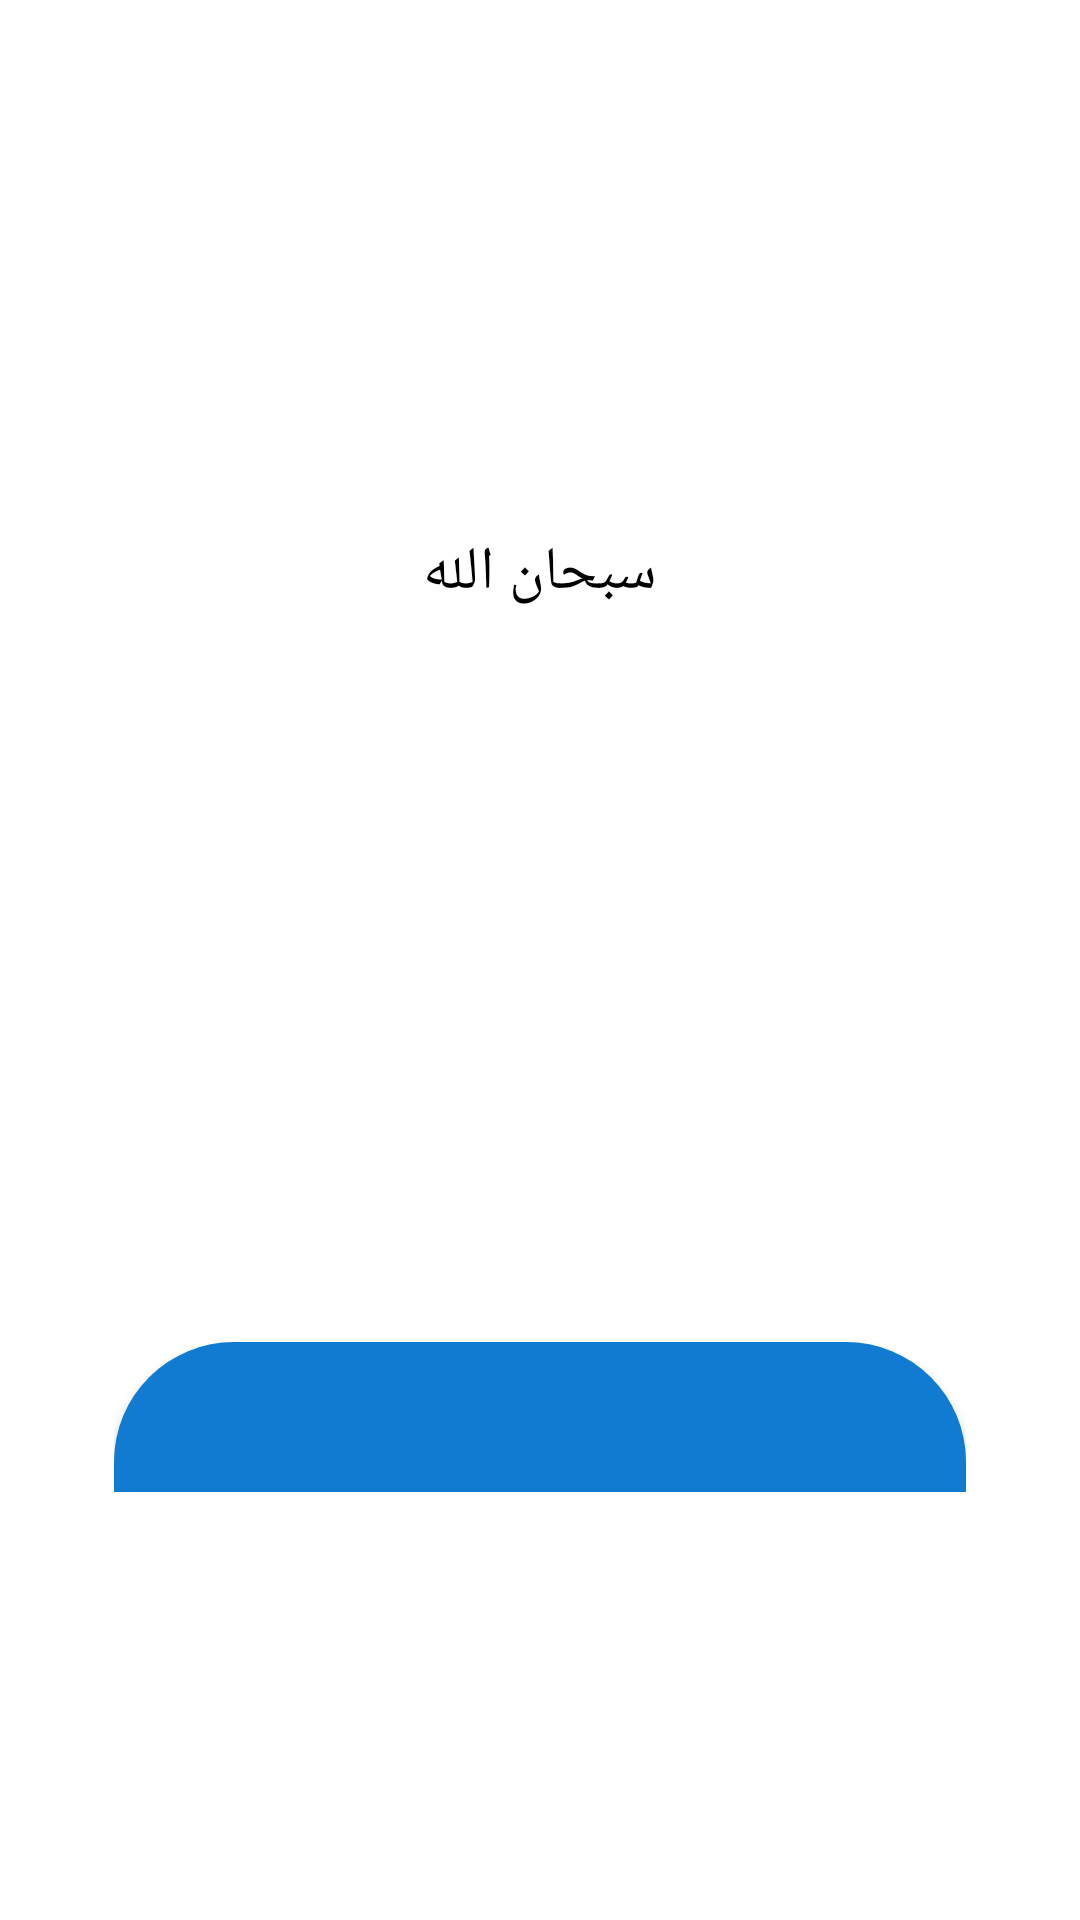

This screen was rendered from an Android layout file. Write that file and the resources it references.
<!-- AndroidManifest.xml: application theme Theme.Tasbeeh -->
<!-- res/layout/theker_masaa_float_holder.xml -->
<?xml version="1.0" encoding="utf-8"?>
<RelativeLayout xmlns:android="http://schemas.android.com/apk/res/android"
    android:layout_width="match_parent"
    android:layout_height="match_parent"
    xmlns:app="http://schemas.android.com/apk/res-auto"
    xmlns:tools="http://schemas.android.com/tools"
    android:textDirection="rtl"
    android:layoutDirection="rtl"
    android:gravity="center"
    >

    <LinearLayout
        android:id="@+id/theker_ll"
        android:layout_width="match_parent"
        android:layout_height="wrap_content"
        android:layout_alignParentStart="true"
        android:layout_alignParentEnd="true"
        android:layout_marginHorizontal="10dp"
        android:layout_marginVertical="15dp"
        android:background="@drawable/athkar_al_masaa_holder_shape"
        android:elevation="8dp"
        android:gravity="center_horizontal"
        android:orientation="vertical"
        android:outlineAmbientShadowColor="@color/black"
        android:outlineSpotShadowColor="@color/black"
        android:paddingHorizontal="28dp"
        android:paddingTop="35dp"
        app:layout_constraintBottom_toBottomOf="parent"
        app:layout_constraintEnd_toEndOf="parent"
        app:layout_constraintStart_toStartOf="parent"
        app:layout_constraintTop_toTopOf="parent">

        <ScrollView
            android:layout_width="wrap_content"
            android:layout_height="250dp">

            <TextView
                android:id="@+id/theker_txt_view"
                android:layout_width="wrap_content"
                android:layout_height="match_parent"
                android:background="@color/white"
                android:minHeight="150dp"
                android:text="سبحان الله"
                android:textColor="@color/black"
                android:textSize="20dp"
                app:backgroundTint="@null"
                tools:layout_editor_absoluteX="56dp" />

        </ScrollView>

        <Button
            android:id="@+id/count_btn"
            android:layout_width="match_parent"
            android:layout_height="50dp"
            android:layout_marginTop="20dp"
            android:background="@drawable/athkar_almasaa_btn"
            android:textColor="@color/white"
            android:textSize="19dp"
            app:backgroundTint="@null"
            tools:layout_editor_absoluteX="105dp"
            tools:layout_editor_absoluteY="100dp" />
    </LinearLayout>
</RelativeLayout>
<!-- resources referenced by this layout -->
<resources>
  <color name="black">#FF000000</color>
  <color name="white">#FFFFFFFF</color>
  <!-- drawable athkar_almasaa_btn (drawable) -->
  <?xml version="1.0" encoding="utf-8"?>
  <shape xmlns:android="http://schemas.android.com/apk/res/android">
      <corners android:topLeftRadius="40dp"
          android:topRightRadius="40dp"/>
      <solid android:color="@color/purple_500"/>
  </shape>
  <style name="Theme.Tasbeeh" parent="Theme.MaterialComponents.Light.NoActionBar">
          
          <item name="colorPrimary">@color/purple_500</item>
          <item name="colorPrimaryVariant">#673AB7</item>
          <item name="colorOnPrimary">@color/white</item>
          
          <item name="colorSecondary">#5C5C5C</item>
          <item name="colorSecondaryVariant">@color/teal_700</item>
          <item name="colorOnSecondary">@color/black</item>
          
          <item name="android:statusBarColor" tools:targetApi="l">?attr/colorPrimaryVariant</item>
          
      </style>
  <color name="purple_500">#107BD0</color>
  <color name="teal_700">#FF018786</color>
</resources>
